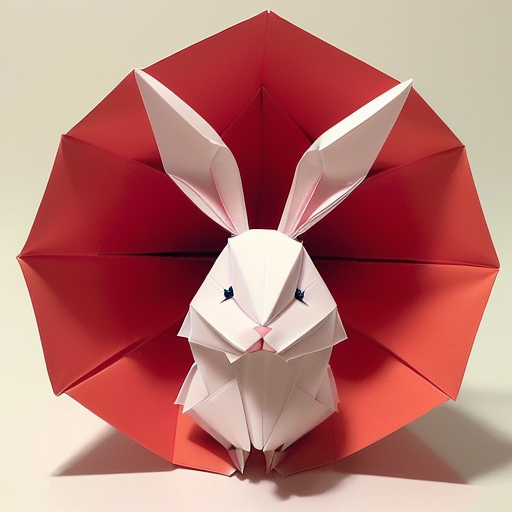
Generation parameters embedded in this image by AUTOMATIC1111 Stable Diffusion web UI or a fork of it (Forge, ...) (PNG 'parameters' text chunk):
(((masterpiece))), best quality,
((Chinese origami art of a cute happy smiling rabbit)), ((complicated origami with many paper layers)), ((every paper layer with shadows)), (round red background paper), single color on each paper layer, front light, (detailed accurate rabbit face), three-dimensional, (white color paper grass), (happy face)
Negative prompt: ((blurry)), watermark, signature, text, weird face, human hands, human fingers, green
Steps: 32, Sampler: Euler a, CFG scale: 9.5, Seed: 3965813864, Size: 512x512, Model hash: 10a699c0f3, Model: deliberate_v11